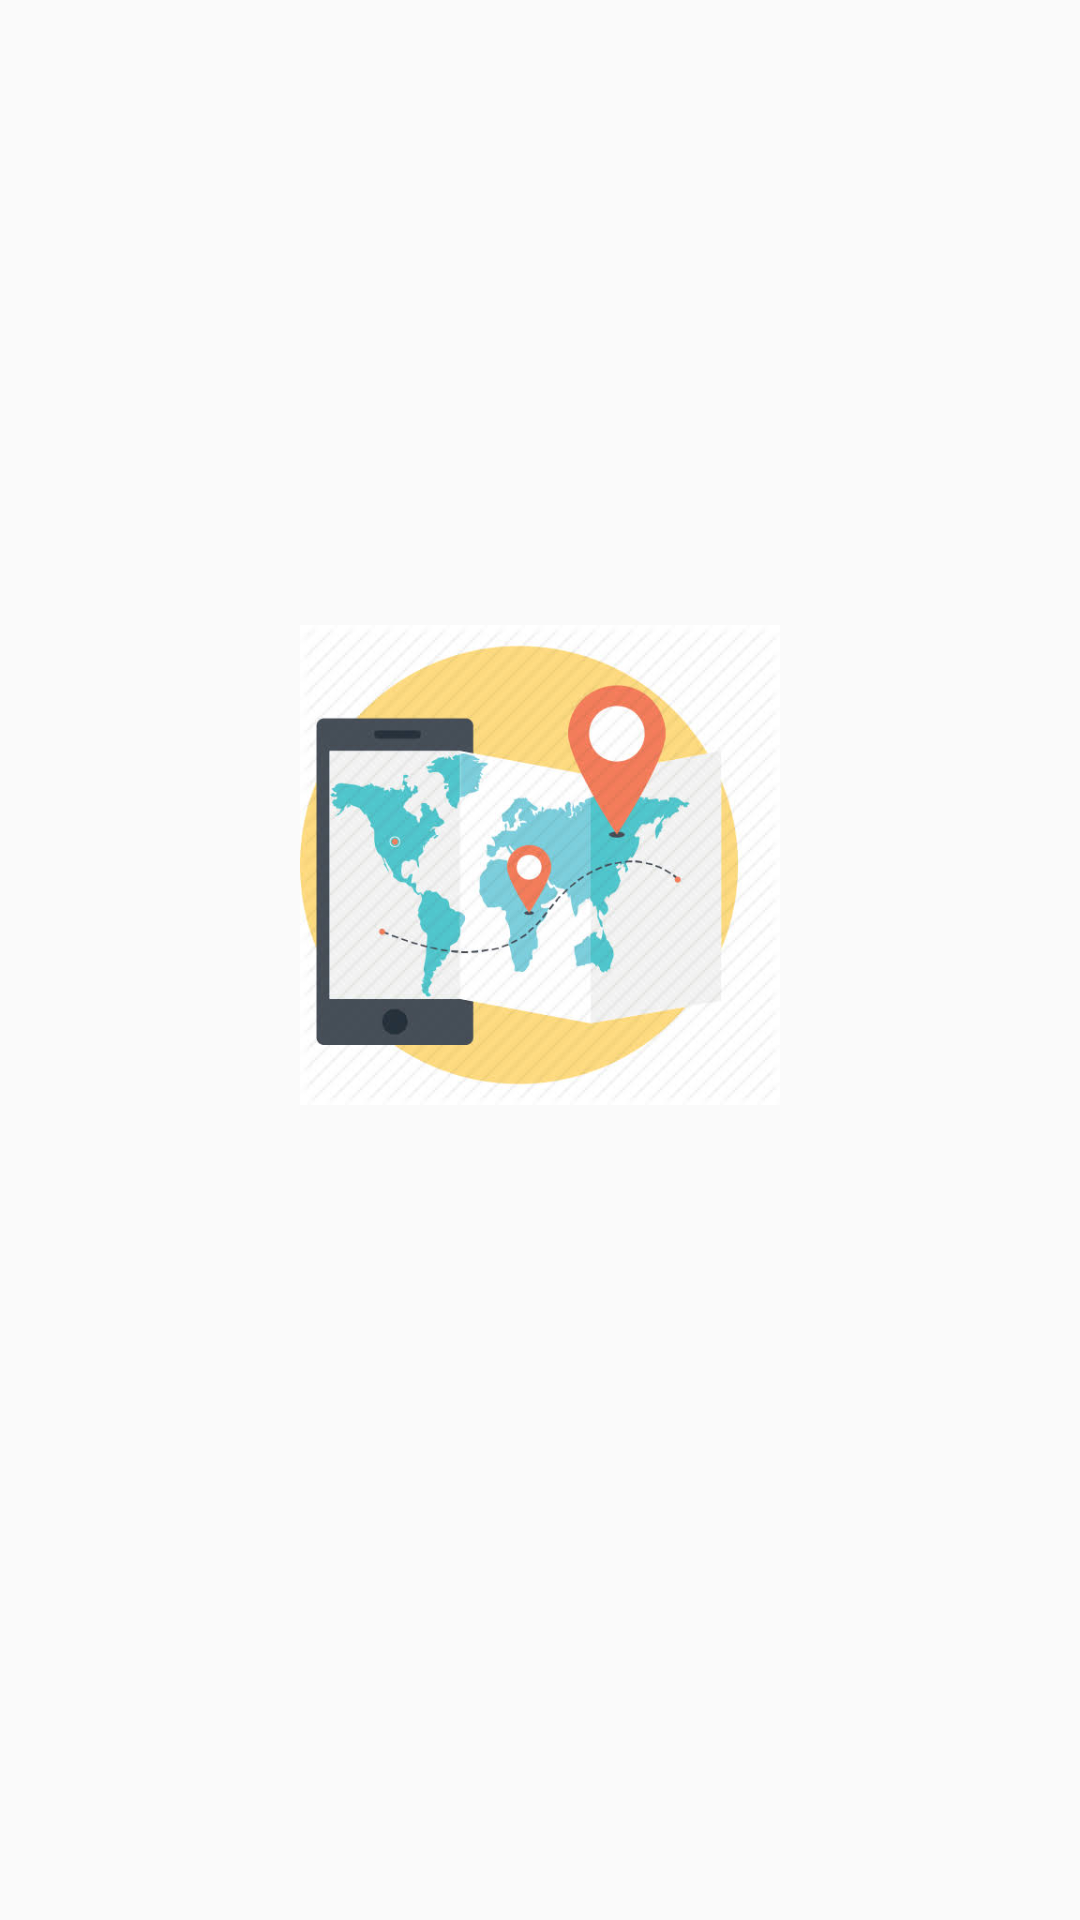

Android layout source for this screen:
<!-- AndroidManifest.xml: application theme AppTheme -->
<!-- res/layout/activity_location.xml -->
<?xml version="1.0" encoding="utf-8"?>
<LinearLayout xmlns:android="http://schemas.android.com/apk/res/android"
    xmlns:app="http://schemas.android.com/apk/res-auto"
    xmlns:tools="http://schemas.android.com/tools"
    android:layout_width="match_parent"
    android:layout_height="match_parent"
    android:animateLayoutChanges="true"
    android:gravity="center"
    android:orientation="vertical"
    tools:context=".MainActivity">
    <ImageButton
        android:id="@+id/buttonGetCurrentLocation"
        android:layout_width="180dp"
        android:layout_height="wrap_content"
        android:background="@drawable/imagebutton_border"
        android:adjustViewBounds="true"
        android:scaleType="fitCenter"
        android:clickable="true"
        android:src="@drawable/icon6"
        android:padding="10dp"/>
    <ProgressBar
        android:id="@+id/progressBar"
        android:layout_width="30dp"
        android:layout_height="30dp"
        android:layout_marginTop="10dp"
        android:visibility="gone"/>
    <TextView
        android:id="@+id/textLatLong"
        android:layout_width="match_parent"
        android:layout_height="wrap_content"
        android:layout_margin="10dp"
        android:gravity="center"
        android:textColor="@android:color/black"
        android:textSize="16sp"
        android:textStyle="bold"/>
    <TextView
        android:id="@+id/textAddress"
        android:layout_width="match_parent"
        android:layout_height="wrap_content"
        android:layout_marginStart="10dp"
        android:layout_marginEnd="10dp"
        android:gravity="center"
        android:textColor="@android:color/black"
        android:textSize="16sp"
        android:textStyle="bold"/>

</LinearLayout>
<!-- resources referenced by this layout -->
<resources>
  <!-- drawable icon6: jpeg bitmap (drawable, 28783 bytes) -->
  <style name="AppTheme" parent="Theme.AppCompat.Light.DarkActionBar">
          
          <item name="colorPrimary">@color/colorPrimary</item>
          <item name="colorPrimaryDark">@color/colorPrimaryDark</item>
          <item name="colorAccent">@color/colorAccent</item>
  
      </style>
  <color name="colorPrimary">#9370DB</color>
  <color name="colorPrimaryDark">#8A2BE2</color>
  <color name="colorAccent">#FF4081</color>
</resources>
